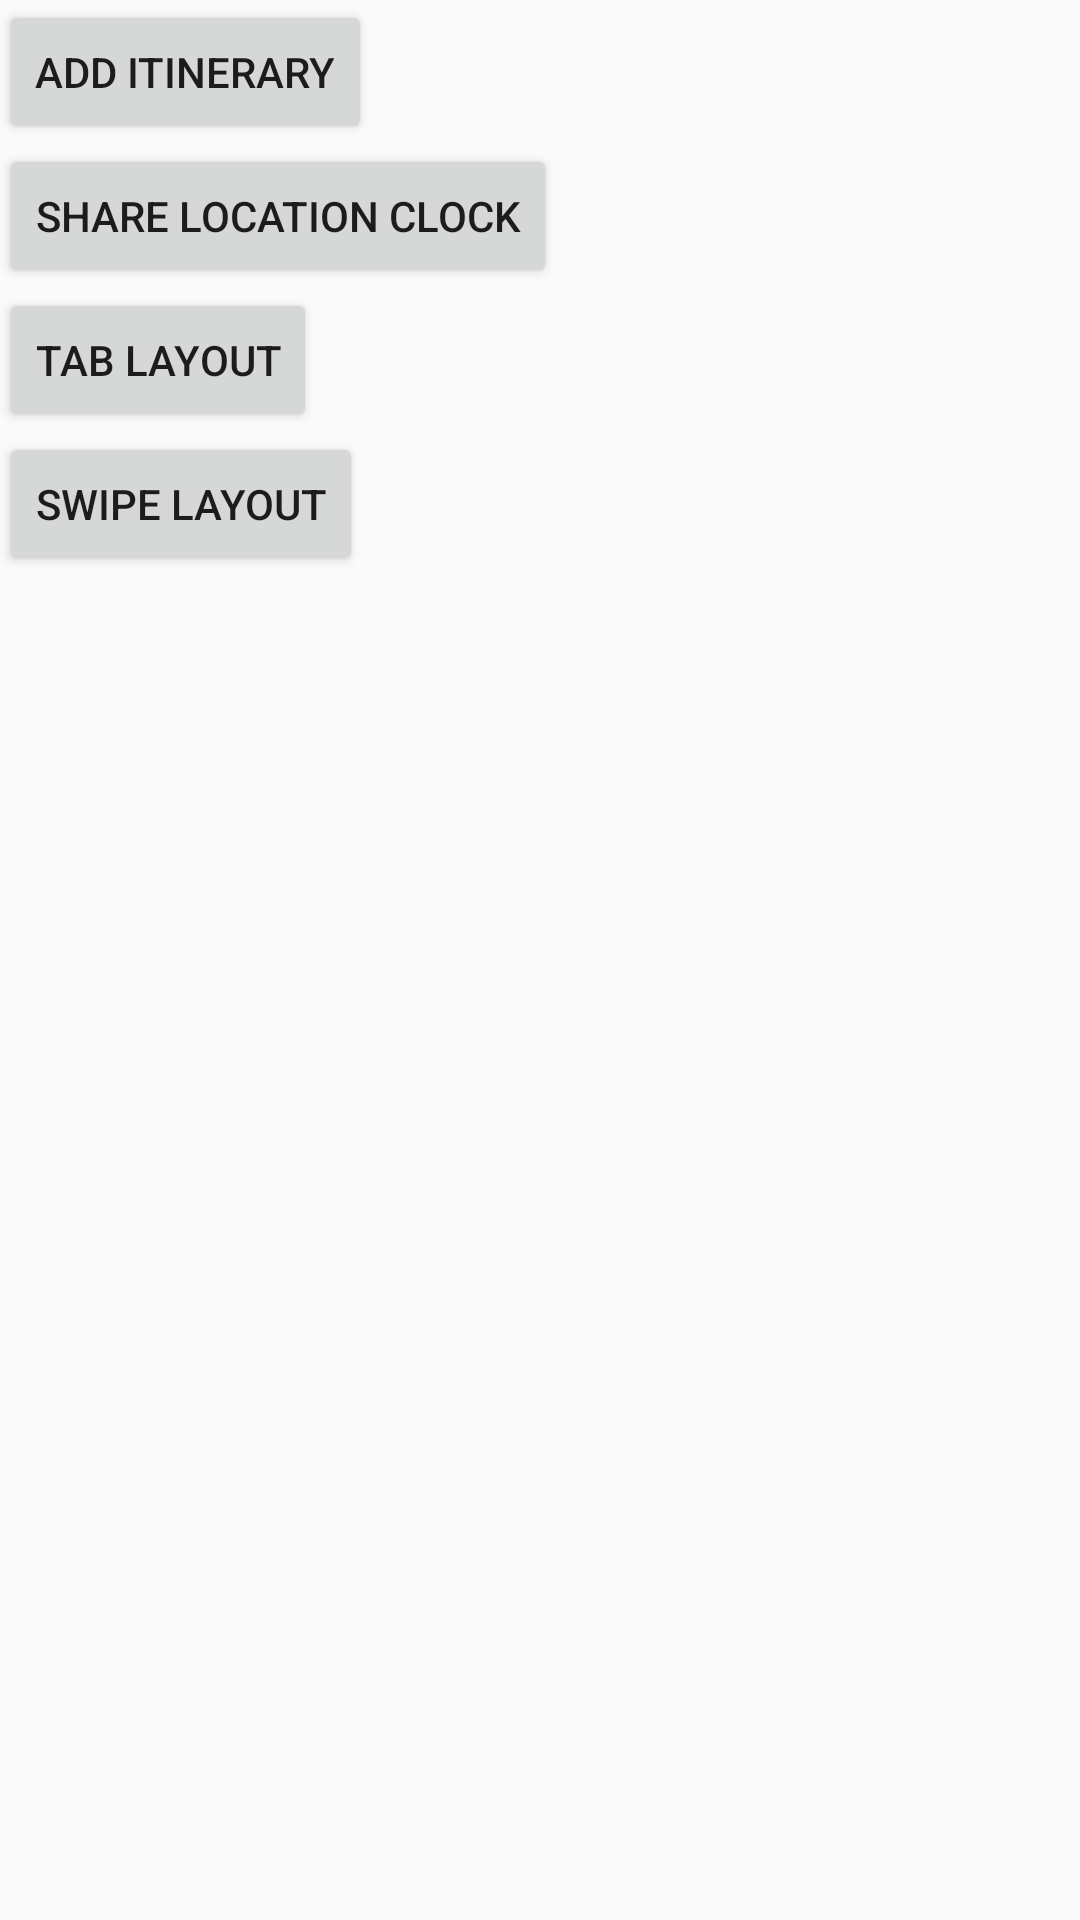

Write the Android layout XML for this screen, with the resource values it uses.
<!-- AndroidManifest.xml: application theme AppTheme -->
<!-- res/layout/activity_main.xml -->
<?xml version="1.0" encoding="utf-8"?>
<LinearLayout xmlns:android="http://schemas.android.com/apk/res/android"
    xmlns:tools="http://schemas.android.com/tools"
    android:layout_width="match_parent"
    android:layout_height="match_parent"
    android:orientation="vertical"
    android:paddingBottom="@dimen/activity_vertical_margin"
    android:paddingLeft="@dimen/activity_horizontal_margin"
    android:paddingRight="@dimen/activity_horizontal_margin"
    android:paddingTop="@dimen/activity_vertical_margin"
    tools:context=".Activity.MainActivity">

    <Button
        android:id="@+id/button_test1"
        android:layout_width="wrap_content"
        android:layout_height="wrap_content"
        android:text="Add Itinerary" />

    <Button
        android:id="@+id/button_test2"
        android:layout_width="wrap_content"
        android:layout_height="wrap_content"
        android:text="share location clock" />

    <Button
        android:id="@+id/button_test3"
        android:layout_width="wrap_content"
        android:layout_height="wrap_content"
        android:text="Tab layout" />

    <Button
        android:id="@+id/button_test4"
        android:layout_width="wrap_content"
        android:layout_height="wrap_content"
        android:text="swipe layout" />

</LinearLayout>
<!-- resources referenced by this layout -->
<resources>
  <style name="AppTheme" parent="Theme.AppCompat.Light.DarkActionBar">
          
          <item name="colorPrimary">@color/colorPrimary</item>
          <item name="colorPrimaryDark">@color/colorPrimaryDark</item>
          <item name="colorAccent">@color/colorAccent</item>
      </style>
  <color name="colorPrimary">#320d1f</color>
  <color name="colorPrimaryDark">#320d1f</color>
  <color name="colorAccent">#FF4081</color>
</resources>
